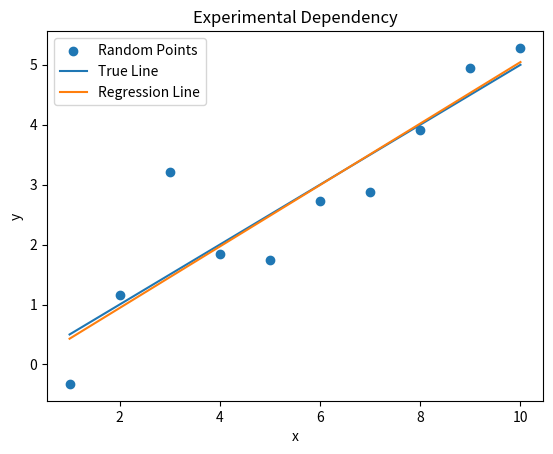

Recreate this plot in Python.
import numpy as np
import matplotlib.pyplot as plt

# Создаем массив с абсциссами
x = np.array([1, 2, 3, 4, 5, 6, 7, 8, 9, 10])

# Вычисляем ординаты согласно нормальному распределению
y = 0.5 * x + np.random.normal(0, 1, 10)

# С помощью метода polyfit вычисляем параметры a* и b* наилучшей линейной регрессии
a, b = np.polyfit(x, y, 1)

# Создаем массив для истинной прямой
y_true = 0.5 * x

# Создаем массив для линейной регрессии
y_regression = a * x + b

# Выводим параметры a* и b*
print("a*: ", a)
print("b*: ", b)

# Строим график
plt.scatter(x, y, label='Random Points')
plt.plot(x, y_true, label='True Line')
plt.plot(x, y_regression, label='Regression Line')
plt.legend()
plt.xlabel('x')
plt.ylabel('y')
plt.title('Experimental Dependency')
plt.show()

# в файле chart.prg приведен сгенерированный график с  a* =  0.6411387397091886 b* =  -0.44330028088157253
